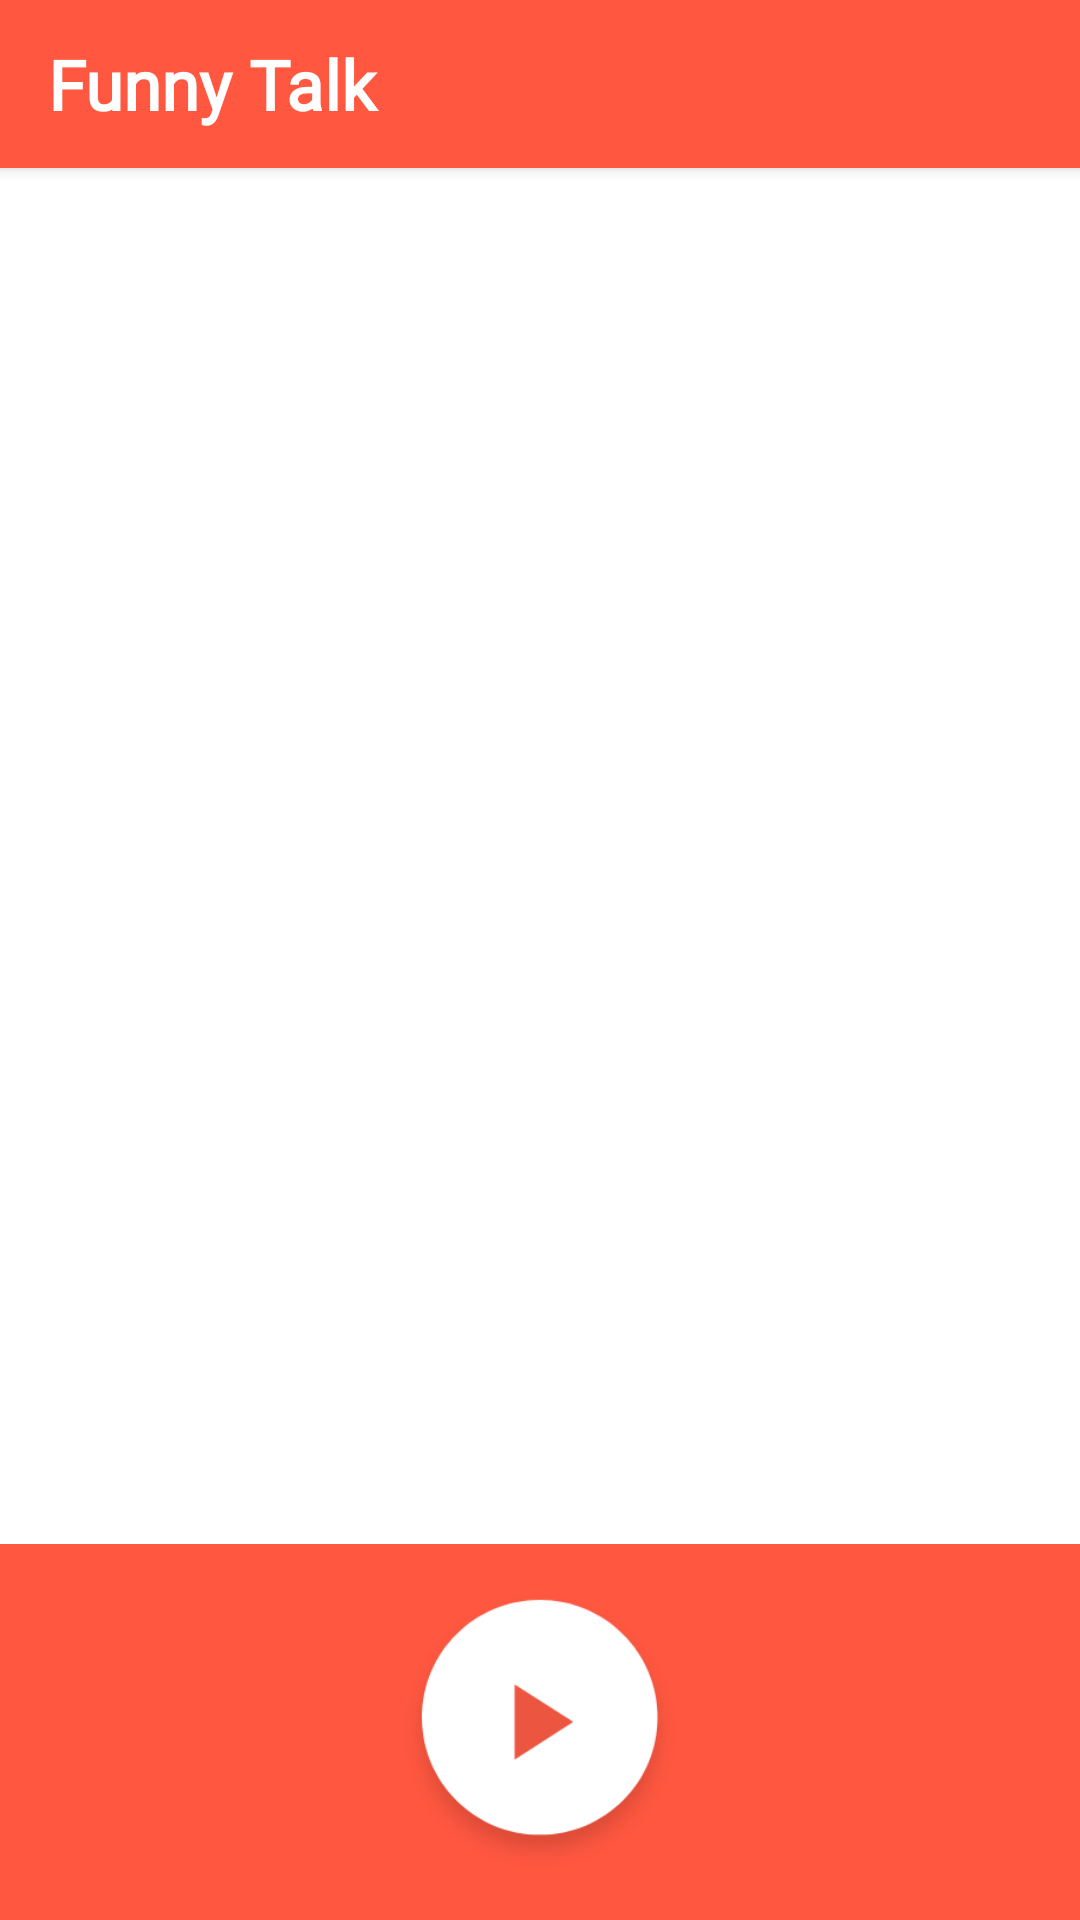

This screen was rendered from an Android layout file. Write that file and the resources it references.
<!-- AndroidManifest.xml: application theme Theme.VoiceRecorder -->
<!-- res/layout/activity_funny_talk_layout.xml -->
<?xml version="1.0" encoding="utf-8"?>
<LinearLayout xmlns:android="http://schemas.android.com/apk/res/android"
    android:layout_width="match_parent"
    android:layout_height="match_parent"
    android:background="@color/orange"
    android:orientation="vertical"
    android:weightSum="14">

    <include
        android:id="@+id/FunnyTalkToolBar"
        layout="@layout/funny_talk_toolbar" />

    <LinearLayout
        android:layout_width="match_parent"
        android:layout_height="0dp"
        android:layout_weight="11"
        android:background="@color/white">

    </LinearLayout>

    <LinearLayout
        android:layout_width="match_parent"
        android:layout_height="0dp"
        android:layout_weight="3"
        android:gravity="center">

        <Button
            android:id="@+id/funnyTalkButton"
            android:layout_width="100dp"
            android:layout_height="100dp"
            android:background="@drawable/play" />
    </LinearLayout>
</LinearLayout>
<!-- res/layout/funny_talk_toolbar.xml (included above) -->
<?xml version="1.0" encoding="utf-8"?>
<androidx.appcompat.widget.Toolbar xmlns:android="http://schemas.android.com/apk/res/android"
    xmlns:app="http://schemas.android.com/apk/res-auto"
    android:id="@+id/FormatPlayingRecordToolBar"
    android:layout_width="match_parent"
    android:layout_height="?attr/actionBarSize"
    android:background="@color/orange"
    android:elevation="3dp"
    android:theme="@style/ThemeOverlay.AppCompat.Dark.ActionBar"
    app:popupTheme="@style/ThemeOverlay.AppCompat.Light">

    <LinearLayout
        android:layout_width="match_parent"
        android:layout_height="match_parent"
        android:layout_marginRight="20dp"
        android:gravity="center_vertical"
        android:weightSum="50">

        <TextView
            android:id="@+id/playingRecordName"
            android:layout_width="wrap_content"
            android:layout_height="wrap_content"
            android:layout_marginRight="0dp"
            android:layout_weight="49"
            android:fontFamily="@font/quicksand_book"
            android:text="Funny Talk"
            android:textColor="@color/white"
            android:textFontWeight="999"
            android:textSize="23sp" />
    </LinearLayout>
</androidx.appcompat.widget.Toolbar>
<!-- resources referenced by this layout -->
<resources>
  <color name="orange">#FF5740</color>
  <color name="white">#FFFFFFFF</color>
  <!-- drawable play: png bitmap (drawable-hdpi, 5378 bytes) -->
  <style name="Theme.VoiceRecorder" parent="Theme.AppCompat.Light.NoActionBar">
          
          <item name="colorPrimary">@color/purple_200</item>
          <item name="colorPrimaryVariant">@color/purple_700</item>
          <item name="colorOnPrimary">@color/white</item>
          
          <item name="colorSecondary">@color/teal_200</item>
          <item name="colorSecondaryVariant">@color/teal_700</item>
          <item name="colorOnSecondary">@color/black</item>
          
          <item name="android:statusBarColor" tools:targetApi="l">
              ?attr/colorOnBackground</item>
          
  
      </style>
  <color name="purple_200">#FFBB86FC</color>
  <color name="purple_700">#FF3700B3</color>
  <color name="teal_200">#FF03DAC5</color>
  <color name="teal_700">#FF018786</color>
  <color name="black">#FF000000</color>
</resources>
